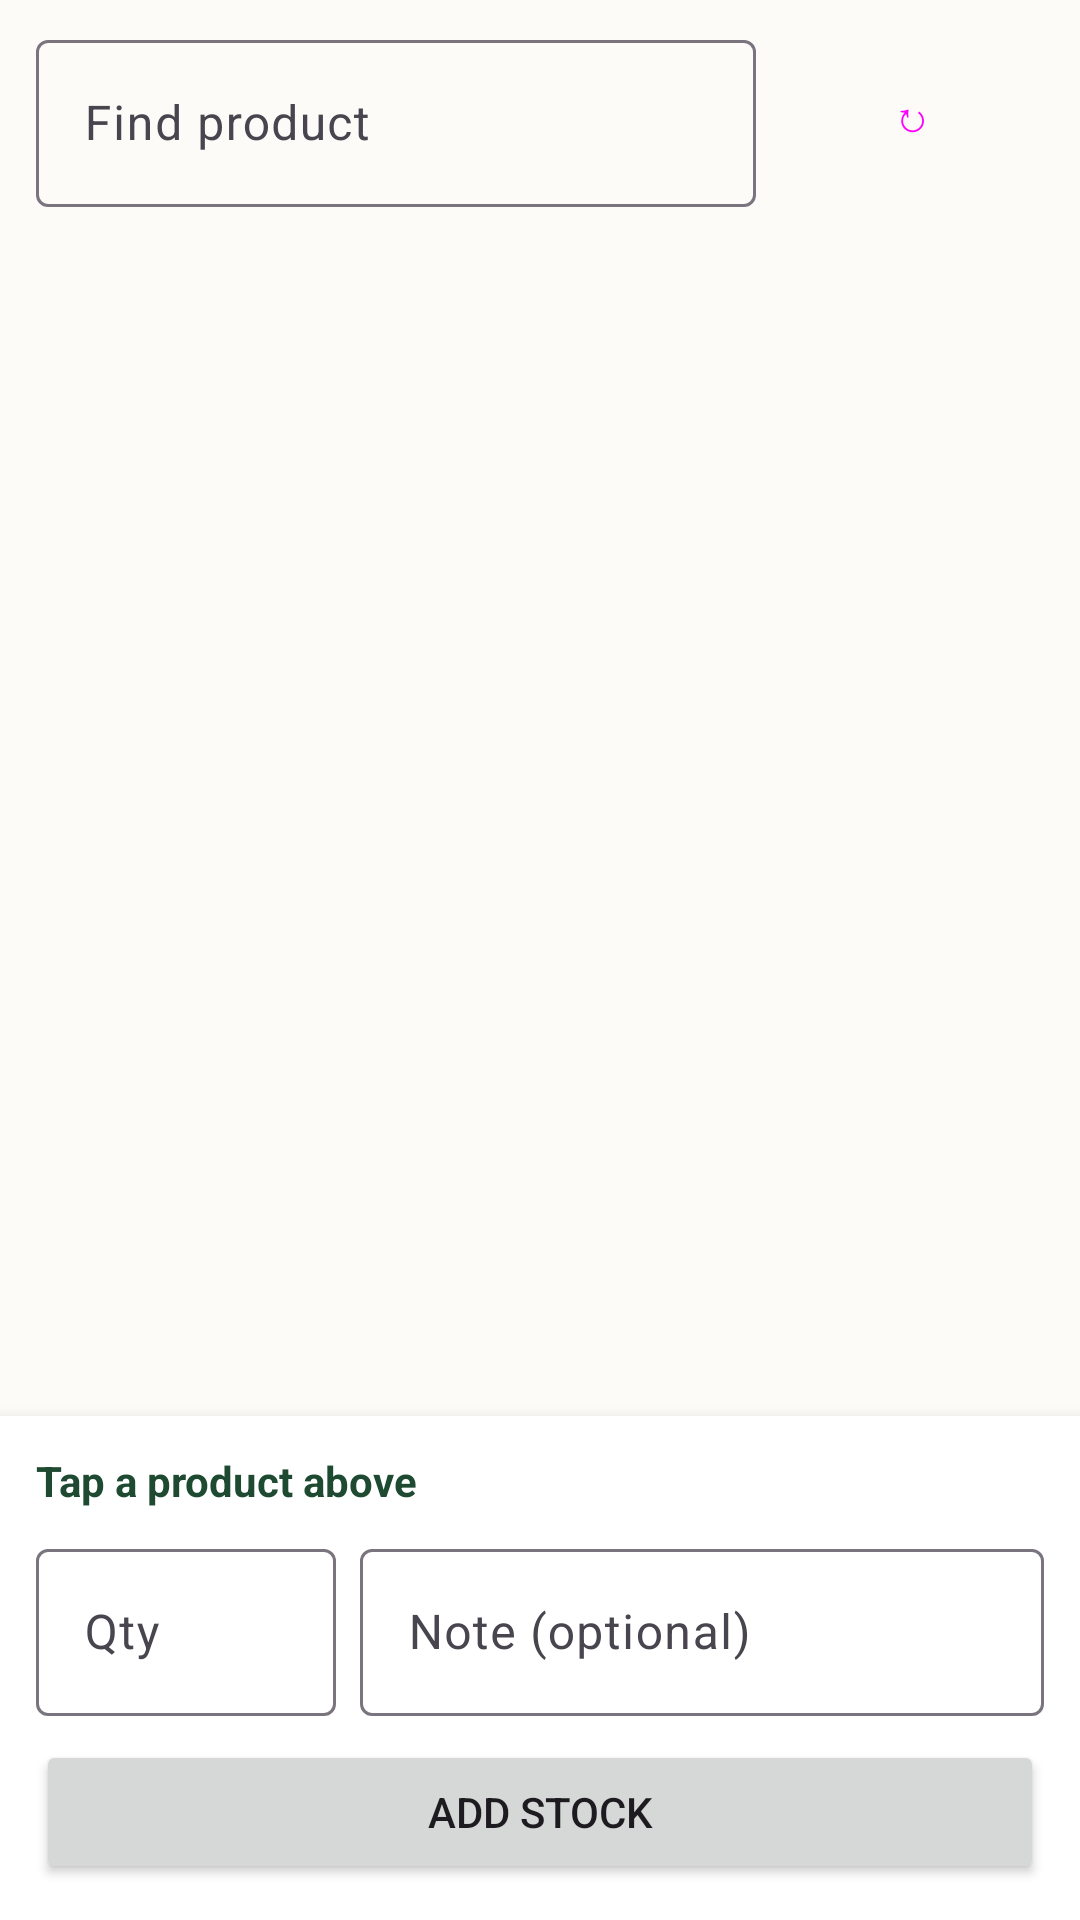

Android layout source for this screen:
<!-- AndroidManifest.xml: application theme Theme.CampersWaiter -->
<!-- res/layout/fragment_restock.xml -->
<?xml version="1.0" encoding="utf-8"?>
<LinearLayout xmlns:android="http://schemas.android.com/apk/res/android"
    android:layout_width="match_parent"
    android:layout_height="match_parent"
    android:orientation="vertical">

    <LinearLayout
        android:layout_width="match_parent"
        android:layout_height="wrap_content"
        android:gravity="center_vertical"
        android:orientation="horizontal"
        android:paddingHorizontal="12dp"
        android:paddingTop="8dp">

        <com.google.android.material.textfield.TextInputLayout
            style="@style/Widget.Material3.TextInputLayout.OutlinedBox"
            android:layout_width="0dp"
            android:layout_height="wrap_content"
            android:layout_weight="1"
            android:hint="Find product">

            <com.google.android.material.textfield.TextInputEditText
                android:id="@+id/search"
                android:layout_width="match_parent"
                android:layout_height="wrap_content"
                android:inputType="text"
                android:singleLine="true" />
        </com.google.android.material.textfield.TextInputLayout>

        <Button
            android:id="@+id/btnRefresh"
            style="@style/Widget.Material3.Button.OutlinedButton"
            android:layout_width="wrap_content"
            android:layout_height="wrap_content"
            android:layout_marginStart="8dp"
            android:text="↻" />
    </LinearLayout>

    <com.google.android.material.progressindicator.LinearProgressIndicator
        android:id="@+id/progress"
        android:layout_width="match_parent"
        android:layout_height="wrap_content"
        android:indeterminate="true"
        android:visibility="gone" />

    <TextView
        android:id="@+id/banner"
        android:layout_width="match_parent"
        android:layout_height="wrap_content"
        android:layout_marginHorizontal="12dp"
        android:layout_marginTop="6dp"
        android:padding="12dp"
        android:textStyle="bold"
        android:visibility="gone" />

    <androidx.recyclerview.widget.RecyclerView
        android:id="@+id/list"
        android:layout_width="match_parent"
        android:layout_height="0dp"
        android:layout_weight="1"
        android:paddingVertical="4dp" />

    <LinearLayout
        android:layout_width="match_parent"
        android:layout_height="wrap_content"
        android:background="@color/white"
        android:elevation="8dp"
        android:orientation="vertical"
        android:padding="12dp">

        <TextView
            android:id="@+id/selected"
            android:layout_width="match_parent"
            android:layout_height="wrap_content"
            android:text="Tap a product above"
            android:textColor="@color/forest"
            android:textStyle="bold" />

        <LinearLayout
            android:layout_width="match_parent"
            android:layout_height="wrap_content"
            android:layout_marginTop="8dp"
            android:orientation="horizontal">

            <com.google.android.material.textfield.TextInputLayout
                style="@style/Widget.Material3.TextInputLayout.OutlinedBox"
                android:layout_width="100dp"
                android:layout_height="wrap_content"
                android:hint="Qty">

                <com.google.android.material.textfield.TextInputEditText
                    android:id="@+id/qty"
                    android:layout_width="match_parent"
                    android:layout_height="wrap_content"
                    android:inputType="number"
                    android:maxLength="5"
                    android:singleLine="true" />
            </com.google.android.material.textfield.TextInputLayout>

            <com.google.android.material.textfield.TextInputLayout
                style="@style/Widget.Material3.TextInputLayout.OutlinedBox"
                android:layout_width="0dp"
                android:layout_height="wrap_content"
                android:layout_marginStart="8dp"
                android:layout_weight="1"
                android:hint="Note (optional)">

                <com.google.android.material.textfield.TextInputEditText
                    android:id="@+id/note"
                    android:layout_width="match_parent"
                    android:layout_height="wrap_content"
                    android:inputType="text"
                    android:singleLine="true" />
            </com.google.android.material.textfield.TextInputLayout>
        </LinearLayout>

        <Button
            android:id="@+id/btnAdd"
            android:layout_width="match_parent"
            android:layout_height="wrap_content"
            android:layout_marginTop="8dp"
            android:text="Add stock" />
    </LinearLayout>
</LinearLayout>
<!-- resources referenced by this layout -->
<resources>
  <color name="forest">#1F4A32</color>
  <color name="white">#FFFFFF</color>
  <style name="Theme.CampersWaiter" parent="Theme.Material3.Light.NoActionBar">
          <item name="colorPrimary">@color/primary</item>
          <item name="colorOnPrimary">@color/white</item>
          <item name="colorSecondary">@color/forest</item>
          <item name="android:statusBarColor">@color/primary_dark</item>
          <item name="android:windowBackground">@color/page</item>
      </style>
  <color name="primary">#D97736</color>
  <color name="primary_dark">#B35818</color>
  <color name="page">#FDFBF7</color>
</resources>
